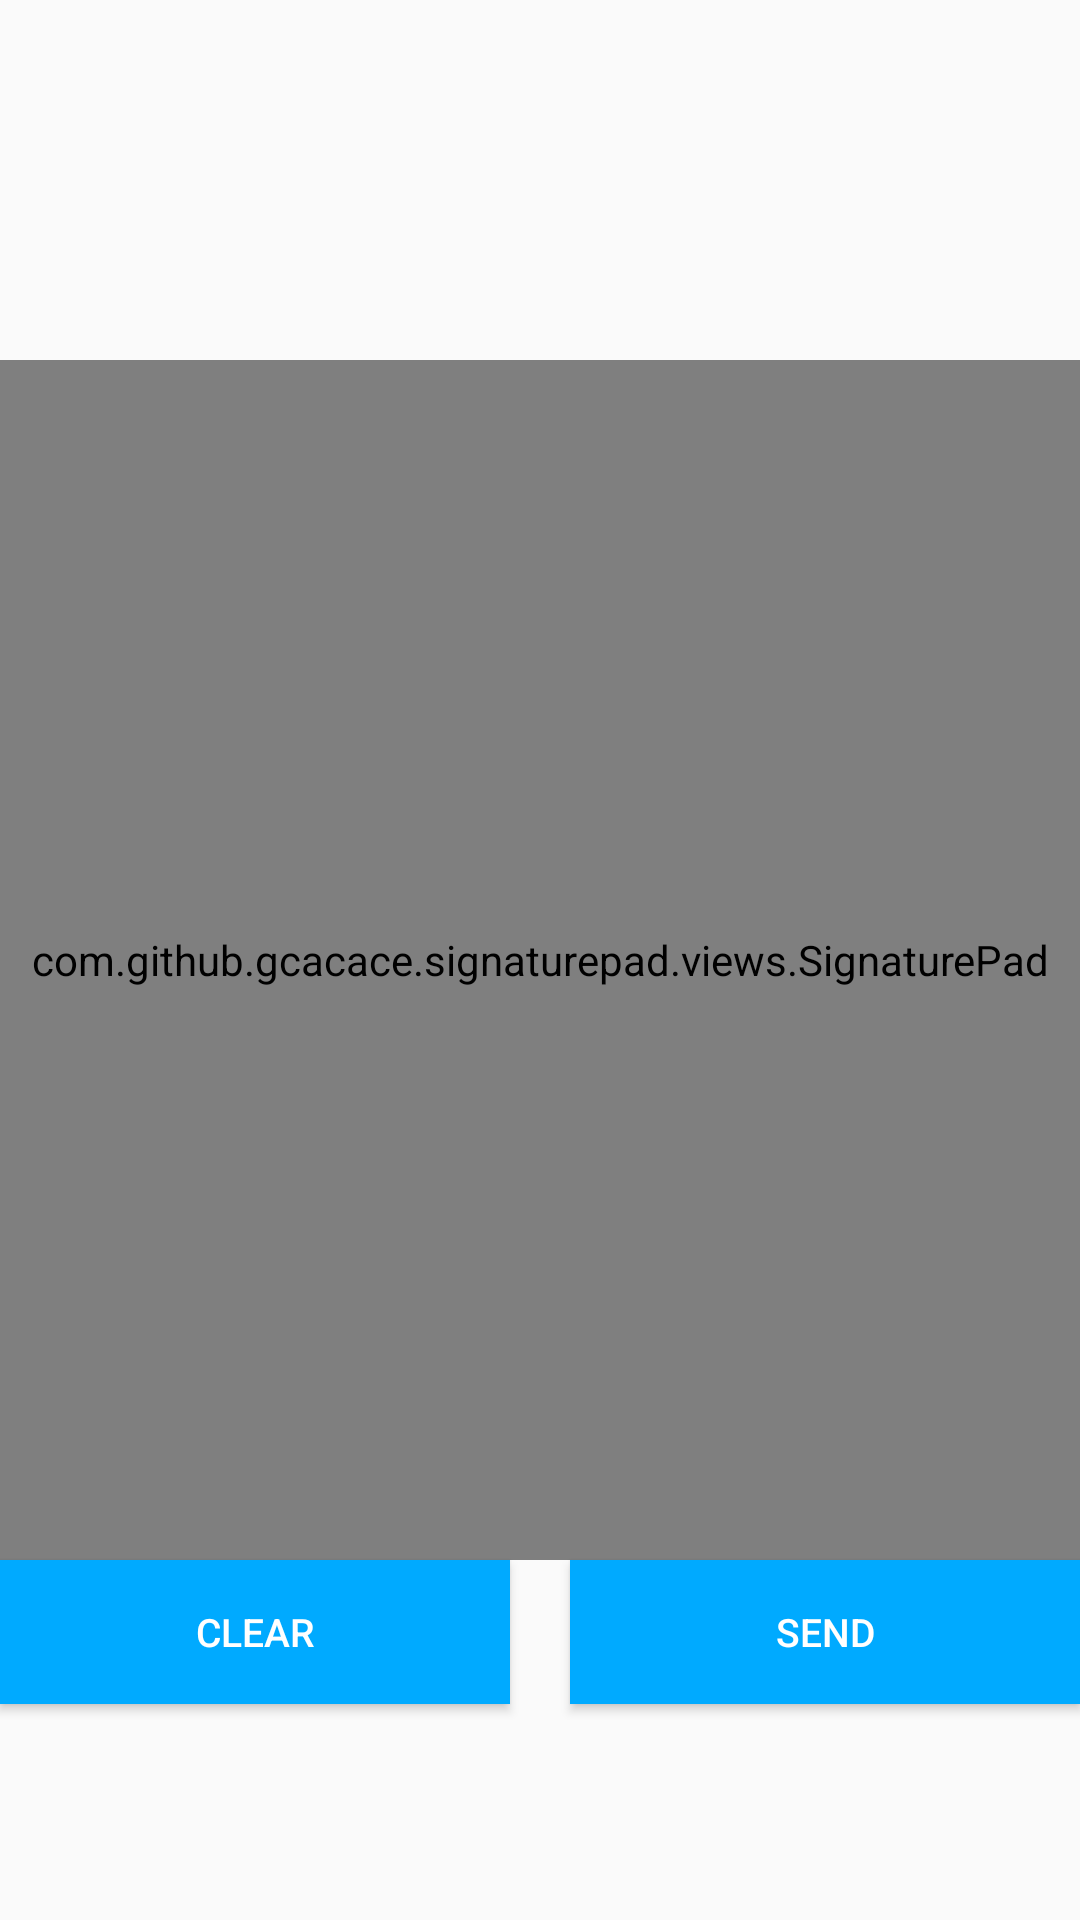

The Android layout XML behind this screen, and the referenced resources:
<!-- AndroidManifest.xml: application theme AppTheme -->
<!-- res/layout/dialog_signature.xml -->
<?xml version="1.0" encoding="utf-8"?>
<RelativeLayout xmlns:android="http://schemas.android.com/apk/res/android"
    android:orientation="vertical" android:layout_width="match_parent"
    android:layout_height="match_parent">
    <com.github.gcacace.signaturepad.views.SignaturePad
        xmlns:android="http://schemas.android.com/apk/res/android"
        xmlns:app="http://schemas.android.com/apk/res-auto"
        android:id="@+id/signature_pad"
        android:layout_width="match_parent"
        android:layout_height="400dp"
        app:penColor="@android:color/black"
        android:layout_centerInParent="true"
        />
    <Button
        android:id="@+id/clearButton"
        android:layout_width="170dp"
        android:layout_height="wrap_content"
        android:text="clear"
        android:textSize="13sp"
        android:layout_below="@+id/signature_pad"
        android:layout_alignLeft="@+id/signature_pad"
        android:layout_alignStart="@+id/signature_pad"
        android:background="#00aaff"
        android:textColor="#ffffff"
        android:onClick="onCreateButtonClicked"/>
    <Button
        android:id="@+id/sendButton"
        android:layout_width="170dp"
        android:layout_height="wrap_content"
        android:text="send"
        android:textSize="13sp"
        android:layout_below="@+id/signature_pad"
        android:layout_alignRight="@+id/signature_pad"
        android:layout_alignEnd="@+id/signature_pad"
        android:background="#00aaff"
        android:textColor="#ffffff"
        android:onClick="onCreateButtonClicked"/>
</RelativeLayout>
<!-- resources referenced by this layout -->
<resources>
  <style name="AppTheme" parent="Theme.AppCompat.Light.NoActionBar">
          
          <item name="colorPrimary">@color/colorPrimary</item>
          <item name="colorPrimaryDark">@color/colorPrimaryDark</item>
          <item name="colorAccent">@color/colorAccent</item>
      </style>
  <color name="colorPrimary">#FF5722</color>
  <color name="colorPrimaryDark">#E64A19</color>
  <color name="colorAccent">#FF4081</color>
</resources>
